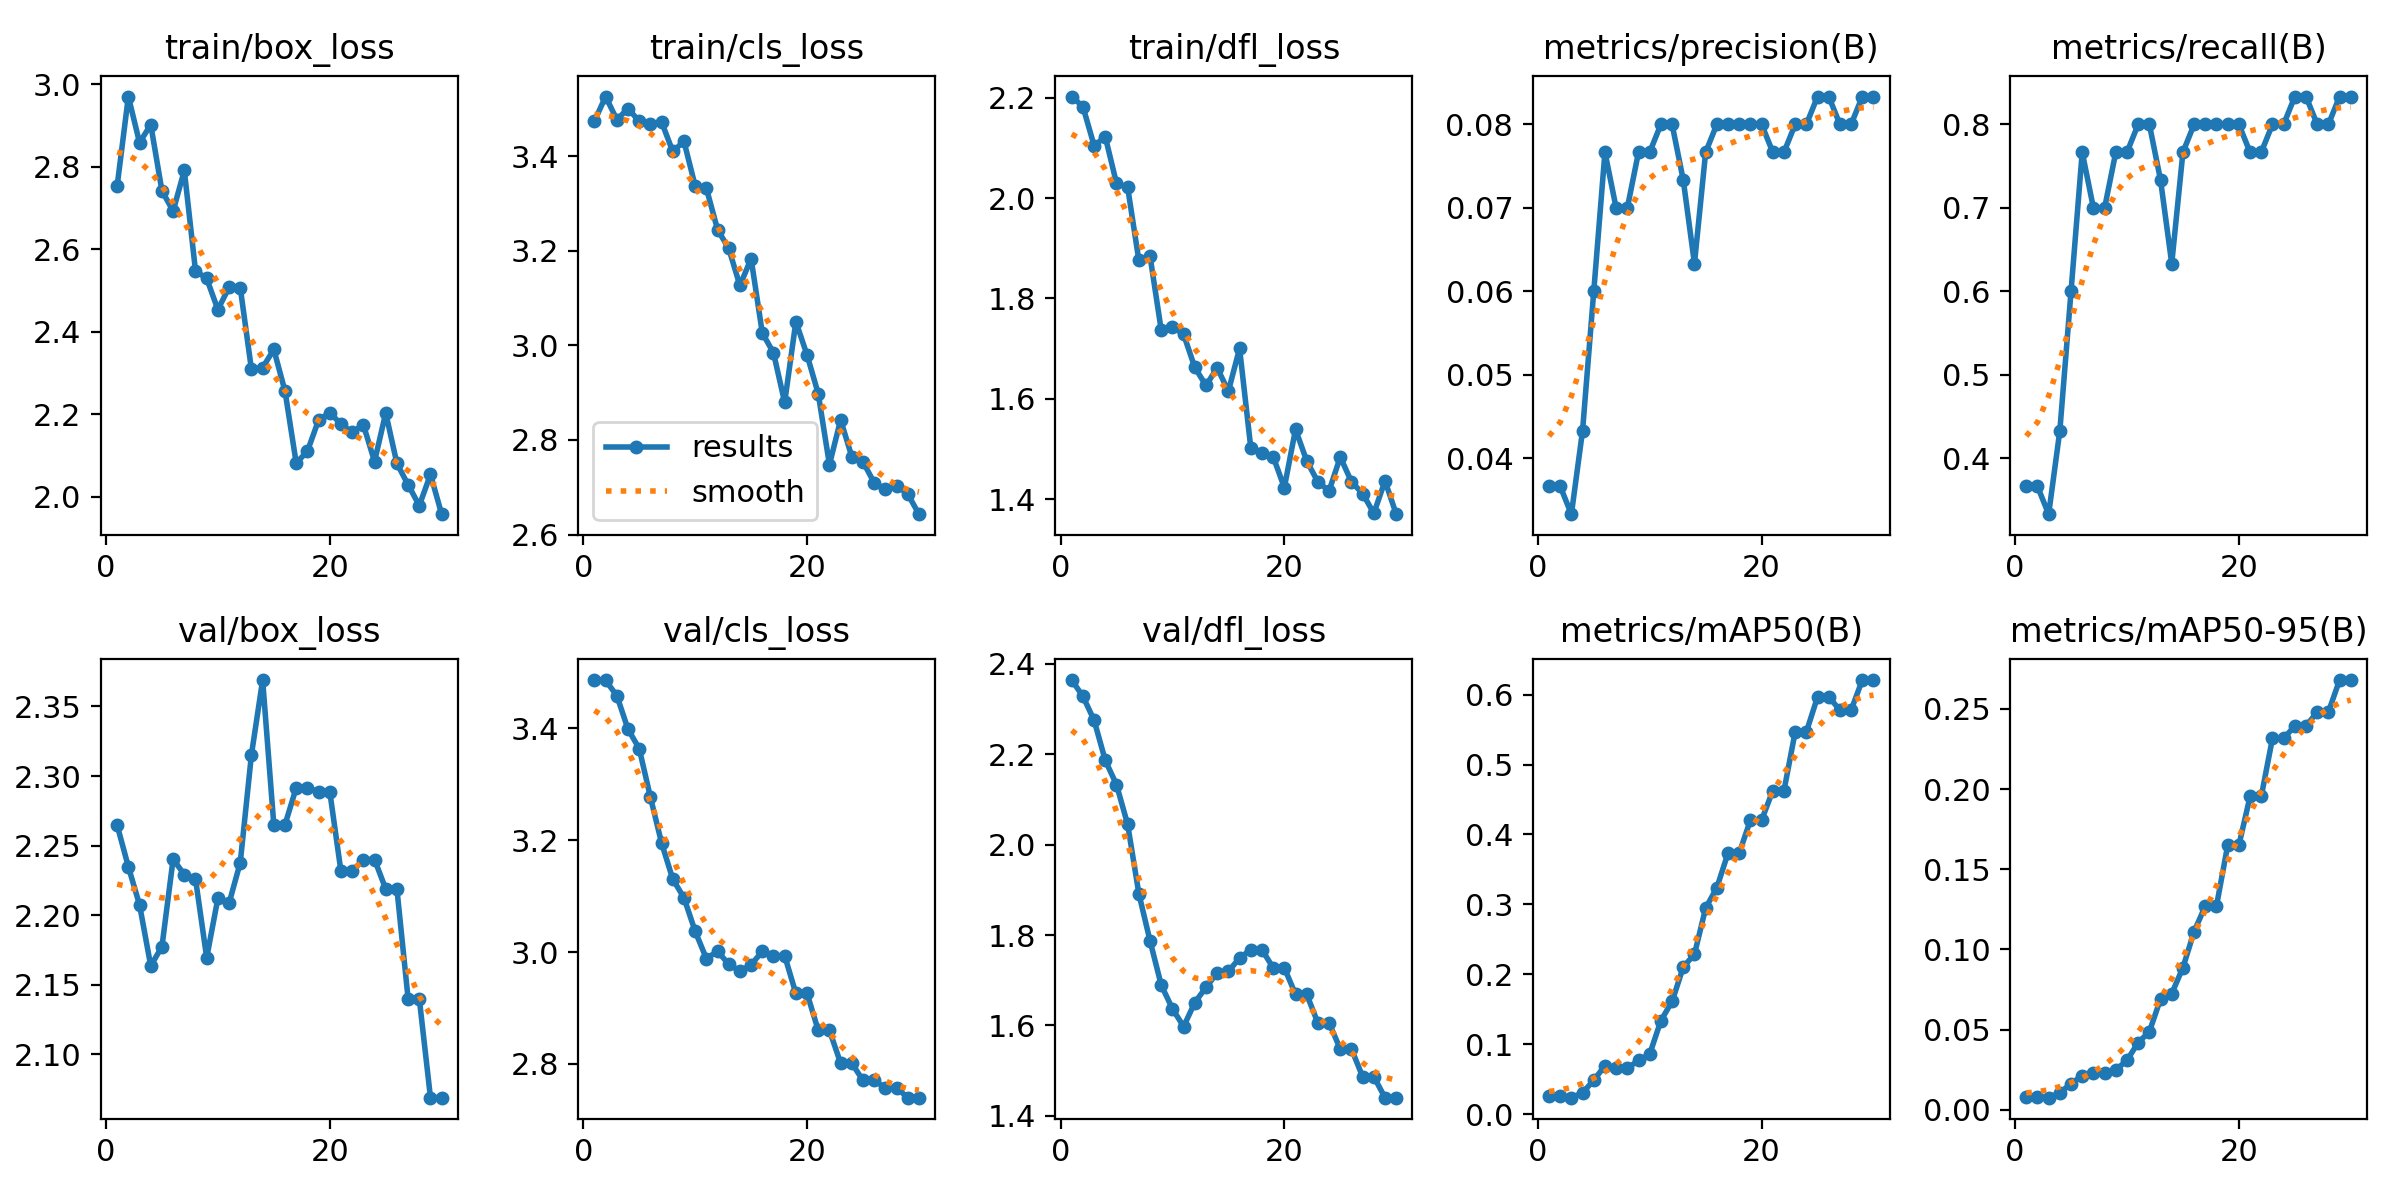

The data file committed next to this chart (first rows):
epoch, train/box_loss, train/cls_loss, train/dfl_loss, metrics/precision(B), metrics/recall(B), metrics/mAP50(B), metrics/mAP50-95(B), val/box_loss, val/cls_loss, val/dfl_loss, lr/pg0, lr/pg1, lr/pg2
1, 2.754, 3.474, 2.202, 0.03667, 0.3667, 0.02657, 0.0083, 2.265, 3.486, 2.364, 0, 0, 0
2, 2.97, 3.526, 2.182, 0.03667, 0.3667, 0.02637, 0.00823, 2.235, 3.486, 2.328, 1.934e-05, 1.934e-05, 1.934e-05
3, 2.858, 3.477, 2.104, 0.03333, 0.3333, 0.02389, 0.00758, 2.207, 3.459, 2.275, 3.736e-05, 3.736e-05, 3.736e-05
4, 2.902, 3.5, 2.122, 0.04333, 0.4333, 0.03105, 0.01064, 2.164, 3.399, 2.186, 5.406e-05, 5.406e-05, 5.406e-05
5, 2.742, 3.474, 2.03, 0.06, 0.6, 0.04861, 0.01632, 2.177, 3.364, 2.133, 6.944e-05, 6.944e-05, 6.944e-05
6, 2.692, 3.469, 2.021, 0.07667, 0.7667, 0.06973, 0.02132, 2.24, 3.277, 2.045, 8.35e-05, 8.35e-05, 8.35e-05
7, 2.791, 3.472, 1.876, 0.07, 0.7, 0.0659, 0.02273, 2.229, 3.195, 1.891, 9.624e-05, 9.624e-05, 9.624e-05
8, 2.547, 3.41, 1.884, 0.07, 0.7, 0.06613, 0.02281, 2.226, 3.13, 1.787, 0.0001077, 0.0001077, 0.0001077
9, 2.529, 3.431, 1.737, 0.07667, 0.7667, 0.07702, 0.02485, 2.169, 3.097, 1.689, 0.0001178, 0.0001178, 0.0001178
10, 2.453, 3.337, 1.744, 0.07667, 0.7667, 0.08607, 0.03091, 2.212, 3.037, 1.637, 0.0001265, 0.0001265, 0.0001265
11, 2.507, 3.332, 1.728, 0.08, 0.8, 0.134, 0.04192, 2.209, 2.988, 1.597, 0.000134, 0.000134, 0.000134
12, 2.507, 3.245, 1.663, 0.08, 0.8, 0.1613, 0.04872, 2.238, 3.001, 1.651, 0.0001401, 0.0001401, 0.0001401
13, 2.308, 3.205, 1.627, 0.07333, 0.7333, 0.2106, 0.06912, 2.315, 2.978, 1.684, 0.000145, 0.000145, 0.000145
14, 2.313, 3.127, 1.662, 0.06333, 0.6333, 0.2289, 0.07246, 2.369, 2.966, 1.716, 0.0001485, 0.0001485, 0.0001485
15, 2.357, 3.183, 1.615, 0.07667, 0.7667, 0.2949, 0.0887, 2.265, 2.977, 1.72, 0.0001506, 0.0001506, 0.0001506
16, 2.256, 3.026, 1.7, 0.08, 0.8, 0.3239, 0.1112, 2.265, 3.001, 1.749, 0.0001515, 0.0001515, 0.0001515
17, 2.081, 2.984, 1.503, 0.08, 0.8, 0.3735, 0.1272, 2.292, 2.993, 1.768, 0.000151, 0.000151, 0.000151
18, 2.11, 2.879, 1.493, 0.08, 0.8, 0.3735, 0.1272, 2.292, 2.993, 1.768, 0.0001493, 0.0001493, 0.0001493
19, 2.186, 3.05, 1.485, 0.08, 0.8, 0.4205, 0.165, 2.289, 2.926, 1.728, 0.0001462, 0.0001462, 0.0001462
20, 2.204, 2.98, 1.423, 0.08, 0.8, 0.4205, 0.165, 2.289, 2.926, 1.728, 0.0001417, 0.0001417, 0.0001417
21, 2.176, 2.898, 1.539, 0.07667, 0.7667, 0.4626, 0.1954, 2.231, 2.86, 1.669, 0.000136, 0.000136, 0.000136
22, 2.156, 2.748, 1.476, 0.07667, 0.7667, 0.4626, 0.1954, 2.231, 2.86, 1.669, 0.0001289, 0.0001289, 0.0001289
23, 2.174, 2.842, 1.435, 0.08, 0.8, 0.5466, 0.2316, 2.24, 2.801, 1.605, 0.0001206, 0.0001206, 0.0001206
24, 2.085, 2.765, 1.417, 0.08, 0.8, 0.5466, 0.2316, 2.24, 2.801, 1.605, 0.0001109, 0.0001109, 0.0001109
25, 2.203, 2.754, 1.484, 0.08333, 0.8333, 0.5966, 0.2394, 2.219, 2.77, 1.548, 9.984e-05, 9.984e-05, 9.984e-05
26, 2.08, 2.709, 1.435, 0.08333, 0.8333, 0.5966, 0.2394, 2.219, 2.77, 1.548, 8.75e-05, 8.75e-05, 8.75e-05
27, 2.029, 2.696, 1.411, 0.08, 0.8, 0.5777, 0.248, 2.14, 2.757, 1.486, 7.384e-05, 7.384e-05, 7.384e-05
28, 1.978, 2.704, 1.372, 0.08, 0.8, 0.5777, 0.248, 2.14, 2.757, 1.486, 5.886e-05, 5.886e-05, 5.886e-05
29, 2.054, 2.686, 1.437, 0.08333, 0.8333, 0.6207, 0.268, 2.069, 2.74, 1.44, 4.256e-05, 4.256e-05, 4.256e-05
30, 1.957, 2.643, 1.37, 0.08333, 0.8333, 0.6207, 0.268, 2.069, 2.74, 1.44, 2.494e-05, 2.494e-05, 2.494e-05
